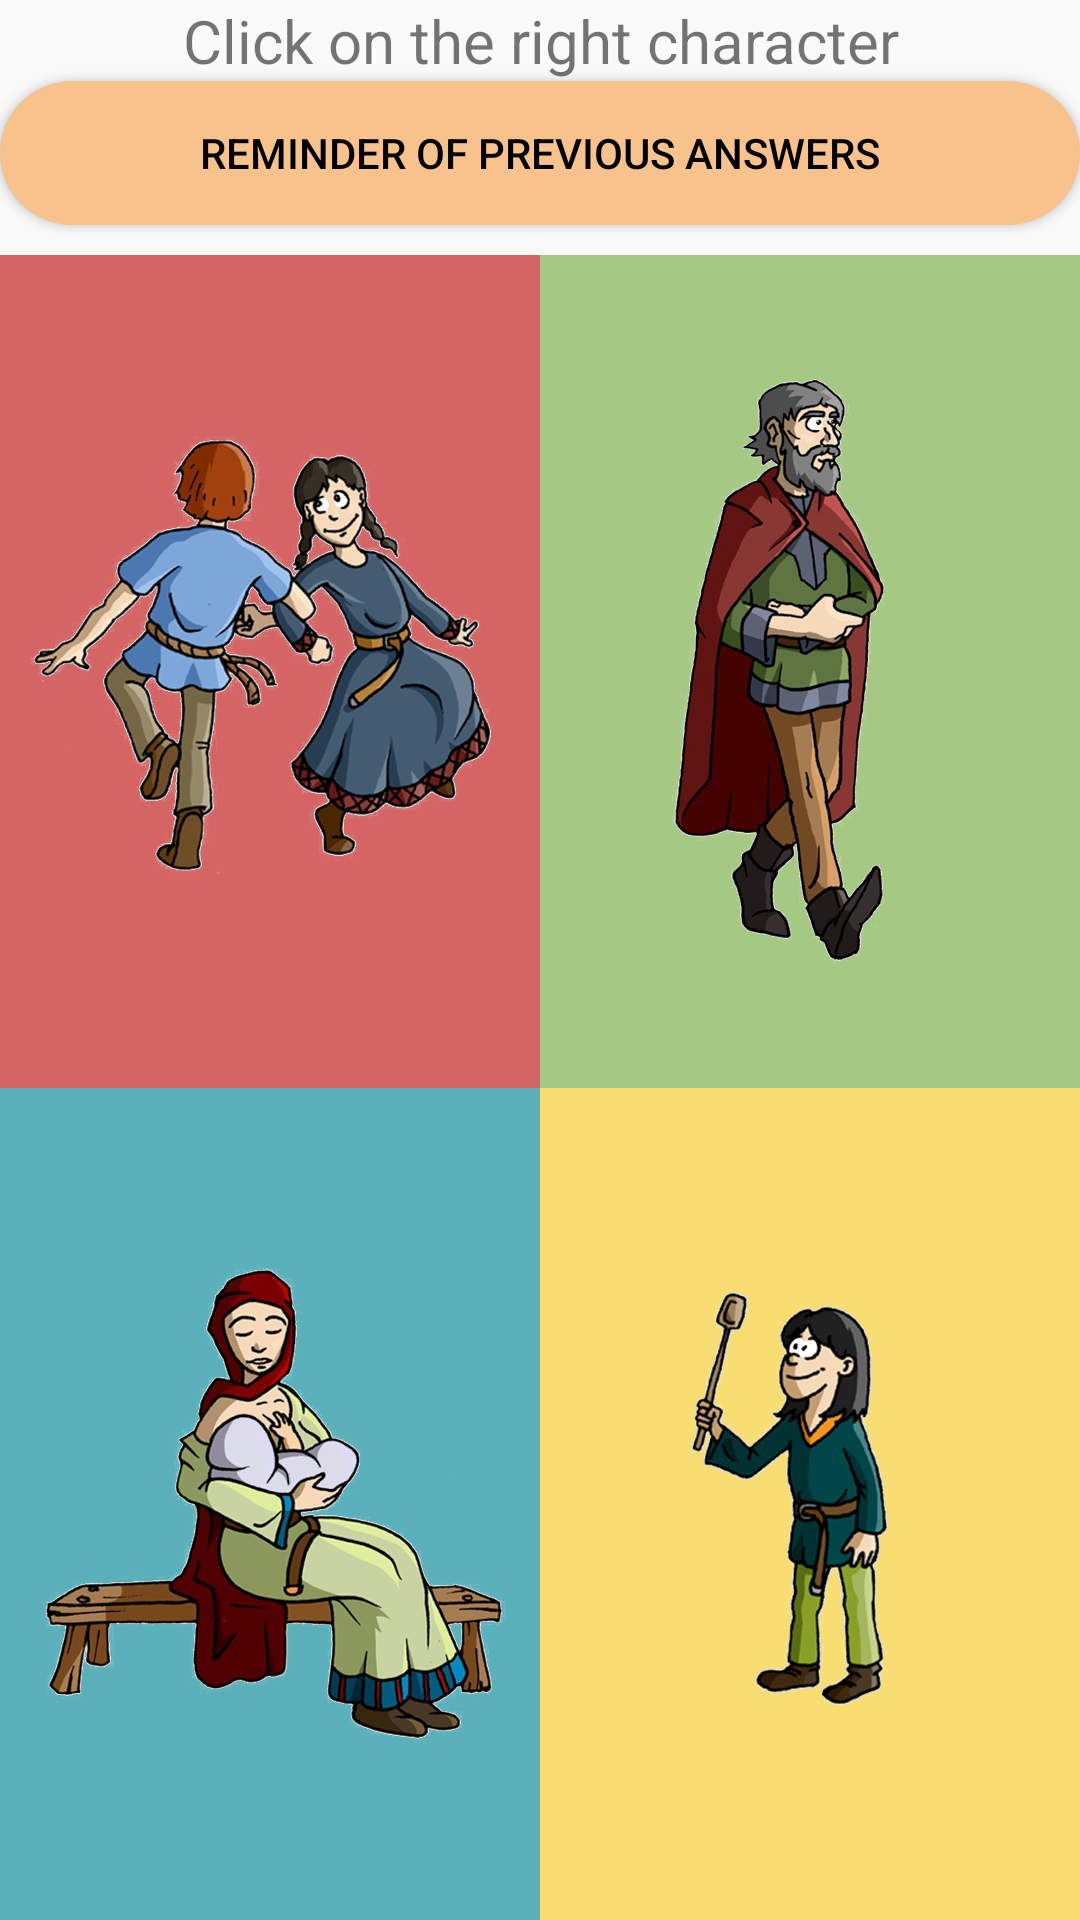

The Android layout XML behind this screen, and the referenced resources:
<!-- AndroidManifest.xml: application theme AppTheme -->
<!-- res/layout/final_quizz.xml -->
<?xml version="1.0" encoding="utf-8"?>
<LinearLayout xmlns:android="http://schemas.android.com/apk/res/android"
	android:layout_width="match_parent"
	android:layout_height="match_parent"
	xmlns:app="http://schemas.android.com/apk/res-auto"
	android:orientation="vertical">

	<TextView
		android:id="@+id/final_quizz_consigne"
		android:layout_width="match_parent"
		android:layout_height="wrap_content"
		android:textSize="20sp"
		android:gravity="center"
		android:text="@string/final_quizz_consigne" />

	<Button
		android:id="@+id/final_quizz_clues"
		android:layout_width="match_parent"
		android:layout_height="wrap_content"
		android:layout_marginBottom="10dp"
		style="@style/custom_button"
		android:text="@string/reminder_prec_answer_final_quizz" />

	<LinearLayout
			android:layout_width="match_parent"
			android:layout_height="match_parent"
			android:orientation="horizontal">

			<LinearLayout
				android:layout_width="match_parent"
				android:layout_height="match_parent"
				android:orientation="vertical"
				android:layout_weight="1">

				<ImageButton
					android:id="@+id/final_answer1"
					style="@style/button_quizz"
					android:background="#D56464"
					app:srcCompat="@drawable/perso1"
					android:text="Answer 1" />

				<ImageButton
					android:id="@+id/final_answer3"
					style="@style/button_quizz"
					android:background="#5ab1bb"
					app:srcCompat="@drawable/perso3"
					android:text="Answer 3" />
			</LinearLayout>

			<LinearLayout
				android:layout_width="match_parent"
				android:layout_height="match_parent"
				android:orientation="vertical"
				android:layout_weight="1">

				<ImageButton
					android:id="@+id/final_answer2"
					style="@style/button_quizz"
					android:background="#a5c882"
					app:srcCompat="@drawable/perso2"
					android:text="Answer 2" />

				<ImageButton
					android:id="@+id/final_answer4"
					style="@style/button_quizz"
					android:background="#f7dd72"
					app:srcCompat="@drawable/perso4"
					android:text="Answer 4" />
			</LinearLayout>
		</LinearLayout>
</LinearLayout>
<!-- resources referenced by this layout -->
<resources>
  <!-- drawable perso1: png bitmap (drawable-xxhdpi, 198800 bytes) -->
  <!-- drawable perso2: jpg bitmap (drawable-xxhdpi, 73895 bytes) -->
  <!-- drawable perso3: png bitmap (drawable-xxhdpi, 167237 bytes) -->
  <!-- drawable perso4: png bitmap (drawable-xxhdpi, 91148 bytes) -->
  <string name="final_quizz_consigne">Click on the right character</string>
  <string name="reminder_prec_answer_final_quizz">Reminder of previous answers</string>
  <style name="button_quizz">
  		<item name="android:layout_width">match_parent</item>
  		<item name="android:layout_height">match_parent</item>
  		<item name="android:layout_gravity">center_horizontal</item>
  		<item name="android:paddingLeft">10dp</item>
  		<item name="android:paddingRight">10dp</item>
  		<item name="android:textSize">20sp</item>
  		<item name="android:layout_weight">1</item>
  	</style>
  <style name="custom_button">
  		<item name="android:textColor">@android:color/black</item>
  		<item name="android:paddingLeft">13dp</item>
  		<item name="android:paddingRight">13dp</item>
  		<item name="android:background">@drawable/start_button</item>
  	</style>
  <style name="AppTheme" parent="Theme.AppCompat.Light.NoActionBar">
  		
  		<item name="colorPrimary">@color/colorPrimary</item>
  		<item name="colorPrimaryDark">@color/colorPrimaryDark</item>
  	</style>
  <!-- drawable start_button (drawable) -->
  <?xml version="1.0" encoding="utf-8"?>
  <selector xmlns:android="http://schemas.android.com/apk/res/android">
  	<item android:state_pressed="true">
  		<shape android:shape="rectangle">
  			<solid android:color="@color/colorPrimaryDark" />
  			<corners android:radius="50dp" />
  		</shape>
  	</item>
  	<item android:state_enabled="false">
  		<shape android:shape="rectangle">
  			<solid android:color="@color/colorDisabled" />
  			<corners android:radius="50dp" />
  		</shape>
  	</item>
  	<item>
  		<shape android:shape="rectangle">
  			<solid android:color="@color/colorPrimary" />
  			<corners android:radius="50dp"/>
  		</shape>
  	</item>
  </selector>
  <color name="colorPrimary">#F7C28B</color>
  <color name="colorPrimaryDark">#A3815E</color>
  <color name="colorDisabled">#78746E</color>
</resources>
